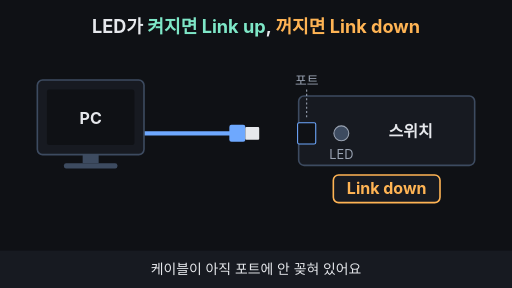
t = 0.00 s
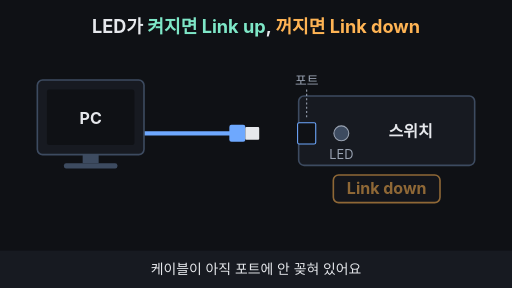
t = 1.67 s
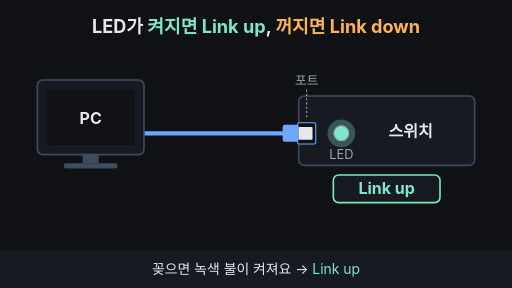
t = 3.33 s
t = 5.00 s: frame unchanged from t = 3.33 s, image omitted
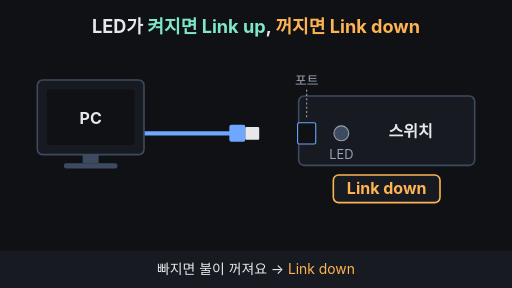
t = 6.67 s
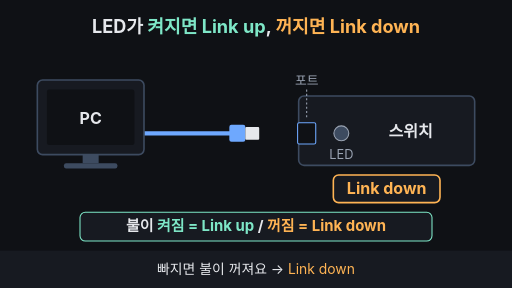
t = 8.33 s

The animated SVG that drew these frames (rendered in a browser with its animation timeline set to each time). Animation: 9 SMIL elements (animate=8,animateTransform=1); one cycle of 10.00 s, repeats indefinitely.

<svg xmlns="http://www.w3.org/2000/svg" viewBox="0 0 960 540" width="960" height="540" font-family="-apple-system,'Apple SD Gothic Neo','Segoe UI',sans-serif">
  <rect width="960" height="540" fill="#0f1115"/>

  <!-- 제목 = 핵심 결론 (항상 보임) -->
  <text x="480" y="62" text-anchor="middle" font-size="34" font-weight="700" fill="#e6e8ec">LED가 <tspan fill="#7ee7c7">켜지면 Link up</tspan>, <tspan fill="#ffb454">꺼지면 Link down</tspan></text>

  <!-- 스위치 -->
  <rect x="560" y="180" width="330" height="130" rx="10" fill="#171a21" stroke="#3d4b60" stroke-width="3"/>
  <text x="770" y="256" text-anchor="middle" font-size="30" font-weight="700" fill="#e6e8ec">스위치</text>
  <rect x="558" y="230" width="34" height="40" rx="3" fill="#0f1115" stroke="#6ea8fe" stroke-width="2"/>
  <text x="575" y="160" text-anchor="middle" font-size="24" fill="#9aa3b2">포트</text>
  <line x1="575" y1="168" x2="575" y2="222" stroke="#9aa3b2" stroke-width="2" stroke-dasharray="4 4"/>
  <text x="640" y="298" text-anchor="middle" font-size="24" fill="#9aa3b2">LED</text>

  <!-- LED (2.5초 켜짐, 5.2초 꺼짐) -->
  <g>
    <circle cx="640" cy="250" r="26" fill="#7ee7c7" opacity="0">
      <animate attributeName="opacity" dur="10s" repeatCount="indefinite" keyTimes="0;0.25;0.26;0.52;0.53;1" values="0;0;0.3;0.3;0;0"/>
    </circle>
    <circle cx="640" cy="250" r="14" fill="#3d4b60" stroke="#9aa3b2" stroke-width="2">
      <animate attributeName="fill" dur="10s" repeatCount="indefinite" keyTimes="0;0.25;0.26;0.52;0.53;1" values="#3d4b60;#3d4b60;#7ee7c7;#7ee7c7;#3d4b60;#3d4b60"/>
    </circle>
  </g>

  <!-- 케이블 + 플러그 (꼬리는 PC 뒤에 숨음) -->
  <g transform="translate(-100,0)">
    <animateTransform attributeName="transform" type="translate" dur="10s" repeatCount="indefinite" keyTimes="0;0.2;0.25;0.52;0.57;1" values="-100,0;-100,0;0,0;0,0;-100,0;-100,0"/>
    <line x1="250" y1="250" x2="542" y2="250" stroke="#6ea8fe" stroke-width="8" stroke-linecap="round"/>
    <rect x="530" y="234" width="30" height="32" rx="4" fill="#6ea8fe"/>
    <rect x="560" y="238" width="26" height="24" rx="2" fill="#e6e8ec"/>
  </g>

  <!-- PC (케이블 꼬리를 덮음) -->
  <rect x="70" y="150" width="200" height="140" rx="10" fill="#171a21" stroke="#3d4b60" stroke-width="3"/>
  <rect x="88" y="168" width="164" height="104" rx="4" fill="#0f1115"/>
  <text x="170" y="232" text-anchor="middle" font-size="30" font-weight="700" fill="#e6e8ec">PC</text>
  <rect x="155" y="290" width="30" height="16" fill="#3d4b60"/>
  <rect x="120" y="306" width="100" height="10" rx="4" fill="#3d4b60"/>

  <!-- 상태 라벨: Link down (0~2.5초 깜빡임, 5.2초부터 다시) -->
  <g>
    <animate attributeName="opacity" dur="10s" repeatCount="indefinite" keyTimes="0;0.05;0.1;0.15;0.2;0.25;0.26;0.52;0.53;1" values="1;0.3;1;0.3;1;1;0;0;1;1"/>
    <rect x="625" y="328" width="200" height="52" rx="10" fill="#171a21" stroke="#ffb454" stroke-width="3"/>
    <text x="725" y="364" text-anchor="middle" font-size="30" font-weight="700" fill="#ffb454">Link down</text>
  </g>
  <!-- 상태 라벨: Link up (2.5~5.2초) -->
  <g opacity="0">
    <animate attributeName="opacity" dur="10s" repeatCount="indefinite" keyTimes="0;0.25;0.26;0.52;0.53;1" values="0;0;1;1;0;0"/>
    <rect x="625" y="328" width="200" height="52" rx="10" fill="#171a21" stroke="#7ee7c7" stroke-width="3"/>
    <text x="725" y="364" text-anchor="middle" font-size="30" font-weight="700" fill="#7ee7c7">Link up</text>
  </g>

  <!-- 결론 문구 (8~9.6초) -->
  <g opacity="0">
    <animate attributeName="opacity" dur="10s" repeatCount="indefinite" keyTimes="0;0.77;0.8;0.95;0.99;1" values="0;0;1;1;0;0"/>
    <rect x="150" y="398" width="660" height="54" rx="10" fill="#171a21" stroke="#7ee7c7" stroke-width="2"/>
    <text x="480" y="434" text-anchor="middle" font-size="28" font-weight="700" fill="#e6e8ec">불이 <tspan fill="#7ee7c7">켜짐 = Link up</tspan>  /  <tspan fill="#ffb454">꺼짐 = Link down</tspan></text>
  </g>

  <!-- 자막 바 -->
  <rect x="0" y="470" width="960" height="70" fill="#171a21"/>
  <text x="480" y="514" text-anchor="middle" font-size="26" fill="#e6e8ec" opacity="1">
    <animate attributeName="opacity" dur="10s" repeatCount="indefinite" keyTimes="0;0.22;0.25;0.97;1" values="1;1;0;0;1"/>
    케이블이 아직 포트에 안 꽂혀 있어요
  </text>
  <text x="480" y="514" text-anchor="middle" font-size="26" fill="#e6e8ec" opacity="0">
    <animate attributeName="opacity" dur="10s" repeatCount="indefinite" keyTimes="0;0.25;0.28;0.5;0.53;1" values="0;0;1;1;0;0"/>
    꽂으면 녹색 불이 켜져요 → <tspan fill="#7ee7c7">Link up</tspan>
  </text>
  <text x="480" y="514" text-anchor="middle" font-size="26" fill="#e6e8ec" opacity="0">
    <animate attributeName="opacity" dur="10s" repeatCount="indefinite" keyTimes="0;0.53;0.56;0.94;0.97;1" values="0;0;1;1;0;0"/>
    빠지면 불이 꺼져요 → <tspan fill="#ffb454">Link down</tspan>
  </text>
</svg>
